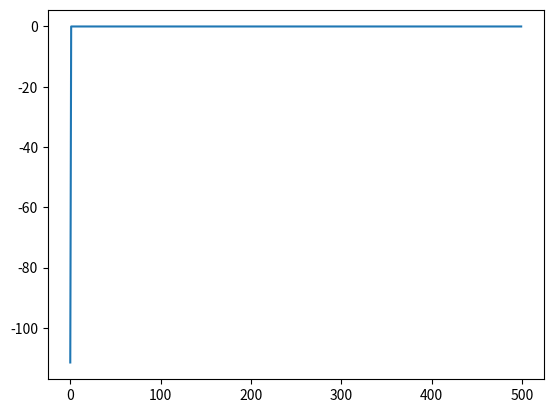

Generate this figure with matplotlib:
import numpy as np
import matplotlib.pyplot as plt


class Mouse():
    def __init__(self):
        # self.estimation = np.zeros(shape=(4,12,4), dtype= float)
        self.pos = [3,0]
        self.actionvalues = np.zeros(shape=(4,12,4),dtype = float)


def all_possible_moves():
    actionDestination = []
    for i in range(0, 4):
        actionDestination.append([])
        for j in range(0, 12):
            destination = dict()
            destination[0] = [max(i - 1, 0), j]
            destination[2] = [i, max(j - 1, 0)]
            destination[3] = [i, min(j + 1, 11)]
            if i == 2 and 1 <= j <= 10:
                destination[1] = [3,0]
            else:
                destination[1] = [min(i + 1, 3), j]
            actionDestination[-1].append(destination)
    actionDestination[3][0][3] = [3,0]
    return actionDestination


def Qlearning(mouse, epsilon, alpha, gamma, destination, ending_pos, rewards):
    tot_reward = 0.0
    i = 0
    while mouse.pos != ending_pos:
        # TODO: IN OTHER METHOD - HE DEFINES ALL POSSIBLE MOVES FROM BEFORE
        i+=1
        action = choose_action_greedy(epsilon, mouse, mouse.pos)
        reward = rewards[mouse.pos[0]][mouse.pos[1]][action]
        tot_reward += reward
        new_pos = destination[mouse.pos[0]][mouse.pos[1]][action]
        mouse.actionvalues[mouse.pos[0], mouse.pos[1], action] += alpha * (
            reward + gamma * np.max(mouse.actionvalues[new_pos[0], new_pos[1], :]) -
            mouse.actionvalues[mouse.pos[0], mouse.pos[1], action])
        mouse.pos = new_pos
    return tot_reward


def SARSAlearning(mouse, epsilon, alpha, gamma, destination, ending_pos, rewards):
    action_curr = choose_action_greedy(epsilon, mouse, mouse.pos)
    tot_reward = 0
    while mouse.pos != ending_pos:
        state_new = destination[mouse.pos[0]][mouse.pos[1]][action_curr]
        action_new = choose_action_greedy(epsilon, mouse, state_new)
        reward = rewards[mouse.pos[0]][mouse.pos[1]][action_curr]
        tot_reward += reward

        mouse.actionvalues[mouse.pos[0]][mouse.pos[1]][action_curr] += alpha * (reward +
                (gamma * mouse.actionvalues[state_new[0]][state_new[1]][action_new])
                - mouse.actionvalues[mouse.pos[0]][mouse.pos[1]][action_curr])

        action_curr = action_new
        mouse.pos = state_new

    return tot_reward
# TODO CHECK THIS OUT


def choose_action_greedy(epsilon, mouse, state):
    rand_num = np.random.random()
    if rand_num > 1 - epsilon:
        return np.random.randint(4)
    else:
        action_vals = mouse.actionvalues[state[0]][state[1]][:]
        action = np.random.choice(np.argwhere(action_vals == np.amax(action_vals)).flatten().tolist())
        return action

def main():
    actionRewards = np.zeros(shape=(4, 12, 4),dtype=float)
    actionRewards[:, :, :] = -1.0
    actionRewards[2, 1:11, 1] = -100.0
    actionRewards[3, 0, 3] = -100.0

    ending_pos = [3,11]
    alpha = 0.1
    gamma = 1
    numSteps = 500

    destination = all_possible_moves()

    mouse_q = Mouse()
    mouse_sarsa = Mouse()
    reward_q = np.zeros(500)
    reward_sarsa = np.zeros(500)
    for z in range(0,10):
        for i in range(0, numSteps):
            tot_reward_q = Qlearning(mouse_q, 0.1, alpha, gamma, destination, ending_pos, actionRewards)
            reward_q[i] += tot_reward_q
            mouse_q.pos = [3,0]

            tot_reward_sarsa = SARSAlearning(mouse_q, 0.1, alpha, gamma, destination, ending_pos, actionRewards)
            reward_sarsa[i] += tot_reward_sarsa
            mouse_sarsa.pos = [3,0]

    avg_reward_q = reward_q/10
    # avg_reward_sarsa = reward_sarsa/10
    #
    plt.plot(avg_reward_q)
    # plt.plot(avg_reward_sarsa)
    plt.show()



if __name__ == '__main__':
    main()
